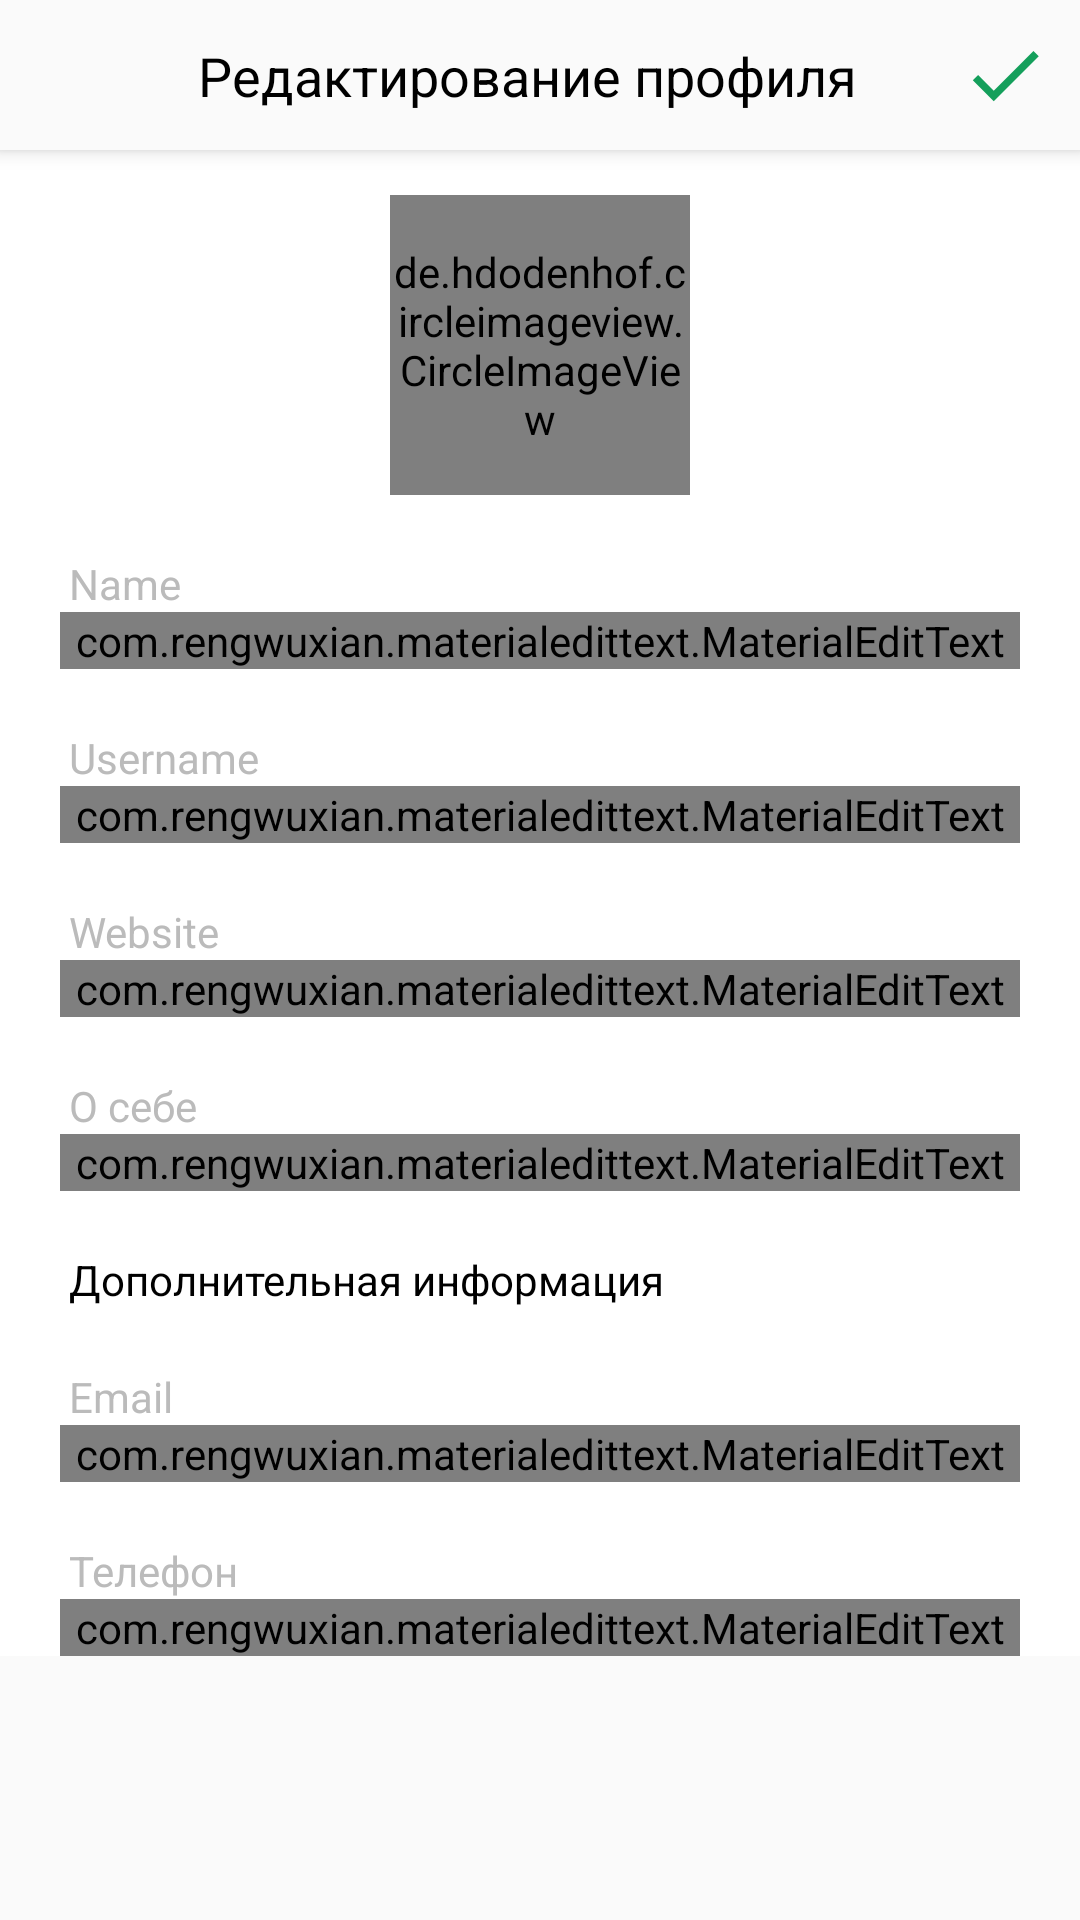

Android layout source for this screen:
<!-- AndroidManifest.xml: application theme AppTheme -->
<!-- res/layout/activity_edit_profile.xml -->
<?xml version="1.0" encoding="utf-8"?>
<ScrollView xmlns:android="http://schemas.android.com/apk/res/android"
    xmlns:app="http://schemas.android.com/apk/res-auto"
    xmlns:tools="http://schemas.android.com/tools"
    android:layout_width="match_parent"
    android:layout_height="match_parent"
    tools:context=".EditProfileActivity">

    <androidx.constraintlayout.widget.ConstraintLayout
        android:layout_width="match_parent"
        android:layout_height="wrap_content"
        android:background="@color/white">

        <Toolbar
            android:id="@+id/toolbar"
            style="@style/toolbar"
            app:contentInsetStart="0dp">

            <androidx.constraintlayout.widget.ConstraintLayout
                android:layout_width="match_parent"
                android:layout_height="wrap_content"
                >

                <ImageView
                    android:id="@+id/close_image"
                    style="@style/toolbar_image"
                    android:src="@drawable/ic_close_black_24dp"
                    app:layout_constraintBottom_toBottomOf="parent"
                    app:layout_constraintStart_toStartOf="parent"
                    app:layout_constraintTop_toTopOf="parent"
                    />

                <TextView
                    android:id="@+id/titleText"
                    style="@style/toolbar_title"
                    android:maxWidth="300dp"
                    android:maxLines="1"
                    android:text="Редактирование профиля"
                    app:layout_constraintBottom_toBottomOf="parent"
                    app:layout_constraintStart_toEndOf="@id/close_image"
                    app:layout_constraintTop_toTopOf="parent" />

                <ImageView
                    android:id="@+id/updateButton"
                    style="@style/toolbar_image"
                    android:src="@drawable/ic_check_black_24dp"
                    app:layout_constraintBottom_toBottomOf="parent"
                    app:layout_constraintEnd_toEndOf="parent"
                    app:layout_constraintTop_toTopOf="parent" />

            </androidx.constraintlayout.widget.ConstraintLayout>

        </Toolbar>

        <de.hdodenhof.circleimageview.CircleImageView
            android:id="@+id/profile_image"
            android:layout_width="100dp"
            android:layout_height="100dp"
            android:layout_marginTop="15dp"
            android:src="@drawable/user_image"
            app:civ_border_color="@color/grey"
            app:civ_border_width="1dp"
            app:layout_constraintEnd_toEndOf="parent"
            app:layout_constraintStart_toStartOf="parent"
            app:layout_constraintTop_toBottomOf="@id/toolbar" />

        <TextView
            android:id="@+id/name_label"
            style="@style/edit_profile_label"
            android:labelFor="@id/name_input"
            android:text="Name"
            app:layout_constraintTop_toBottomOf="@id/profile_image" />

        <com.rengwuxian.materialedittext.MaterialEditText
            android:id="@+id/name_input"
            style="@style/edit_profile_input"
            android:inputType="text"
            app:layout_constraintTop_toBottomOf="@id/name_label" />

        <TextView
            android:id="@+id/username_label"
            style="@style/edit_profile_label"
            android:labelFor="@id/username_input"
            android:text="Username"
            app:layout_constraintTop_toBottomOf="@id/name_input" />

        <com.rengwuxian.materialedittext.MaterialEditText
            android:id="@+id/username_input"
            style="@style/edit_profile_input"
            android:inputType="text"
            app:layout_constraintTop_toBottomOf="@id/username_label" />

        <TextView
            android:id="@+id/website_label"
            style="@style/edit_profile_label"
            android:labelFor="@id/website_input"
            android:text="Website"
            app:layout_constraintTop_toBottomOf="@id/username_input" />

        <com.rengwuxian.materialedittext.MaterialEditText
            android:id="@+id/website_input"
            style="@style/edit_profile_input"
            android:inputType="text"
            app:layout_constraintTop_toBottomOf="@id/website_label" />

        <TextView
            android:id="@+id/bio_label"
            style="@style/edit_profile_label"
            android:labelFor="@id/bio_input"
            android:text="О себе"
            app:layout_constraintTop_toBottomOf="@id/website_input" />

        <com.rengwuxian.materialedittext.MaterialEditText
            android:id="@+id/bio_input"
            style="@style/edit_profile_input"
            android:inputType="text"
            app:layout_constraintTop_toBottomOf="@id/bio_label" />

        <TextView
            android:id="@+id/private_info_text"
            style="@style/edit_profile_label"
            android:text="Дополнительная информация"
            android:textColor="@color/black"
            app:layout_constraintTop_toBottomOf="@id/bio_input" />

        <TextView
            android:id="@+id/email_label"
            style="@style/edit_profile_label"
            android:labelFor="@id/email_input"
            android:text="Email"
            app:layout_constraintTop_toBottomOf="@id/private_info_text" />

        <com.rengwuxian.materialedittext.MaterialEditText
            android:id="@+id/email_input"
            style="@style/edit_profile_input"
            android:inputType="textEmailAddress"
            app:layout_constraintTop_toBottomOf="@id/email_label" />

        <TextView
            android:id="@+id/phone_label"
            style="@style/edit_profile_label"
            android:labelFor="@id/phone_input"
            android:text="Телефон"
            app:layout_constraintTop_toBottomOf="@id/email_input" />

        <com.rengwuxian.materialedittext.MaterialEditText
            android:id="@+id/phone_input"
            style="@style/edit_profile_input"
            android:inputType="phone"
            app:layout_constraintTop_toBottomOf="@id/phone_label" />

    </androidx.constraintlayout.widget.ConstraintLayout>
</ScrollView>
<!-- resources referenced by this layout -->
<resources>
  <color name="black">#000</color>
  <color name="grey">#BBB</color>
  <color name="white">#FFF</color>
  <!-- drawable ic_check_black_24dp (drawable) -->
  <vector android:height="24dp" android:tint="#149F5B"
      android:viewportHeight="24.0" android:viewportWidth="24.0"
      android:width="24dp" xmlns:android="http://schemas.android.com/apk/res/android">
      <path android:fillColor="#FF000000" android:pathData="M9,16.17L4.83,12l-1.42,1.41L9,19 21,7l-1.41,-1.41z"/>
  </vector>
  <style name="edit_profile_input">
          <item name="android:layout_width">match_parent</item>
          <item name="android:layout_height">wrap_content</item>
          <item name="android:layout_marginEnd">20dp</item>
          <item name="android:layout_marginStart">20dp</item>
      </style>
  <style name="edit_profile_label">
          <item name="android:layout_width">match_parent</item>
          <item name="android:layout_height">wrap_content</item>
          <item name="android:layout_marginStart">23dp</item>
          <item name="android:layout_marginTop">20dp</item>
          <item name="android:textColor">@color/grey</item>
      </style>
  <style name="toolbar">
          <item name="android:layout_width">match_parent</item>
          <item name="android:layout_height">@dimen/toolbar_height</item>
          <item name="android:background">@color/whiteish</item>
          <item name="android:elevation">4dp</item>
      </style>
  <style name="toolbar_image">
          <item name="android:layout_width">@dimen/toolbar_height</item>
          <item name="android:layout_height">@dimen/toolbar_height</item>
          <item name="android:padding">10dp</item>
      </style>
  <style name="toolbar_title">
          <item name="android:layout_width">wrap_content</item>
          <item name="android:layout_height">match_parent</item>
          <item name="android:textColor">@color/black</item>
          <item name="android:textSize">18dp</item>
      </style>
  <style name="AppTheme" parent="Theme.AppCompat.Light.NoActionBar">
          
          <item name="colorPrimary">@color/btn_sign_in</item>
          <item name="colorPrimaryDark">@color/only_white</item>
          <item name="colorAccent">@color/colorAccent</item>
          <item name="android:windowLightStatusBar">true</item>
          <item name="android:navigationBarColor">@color/whiteish</item>
          <item name="android:windowLightNavigationBar">true</item>
      </style>
  <dimen name="toolbar_height">50dp</dimen>
  <color name="whiteish">#FAFAFA</color>
  <color name="btn_sign_in">#115193</color>
  <color name="only_white">#FFFFFF</color>
  <color name="colorAccent">#115193</color>
</resources>
